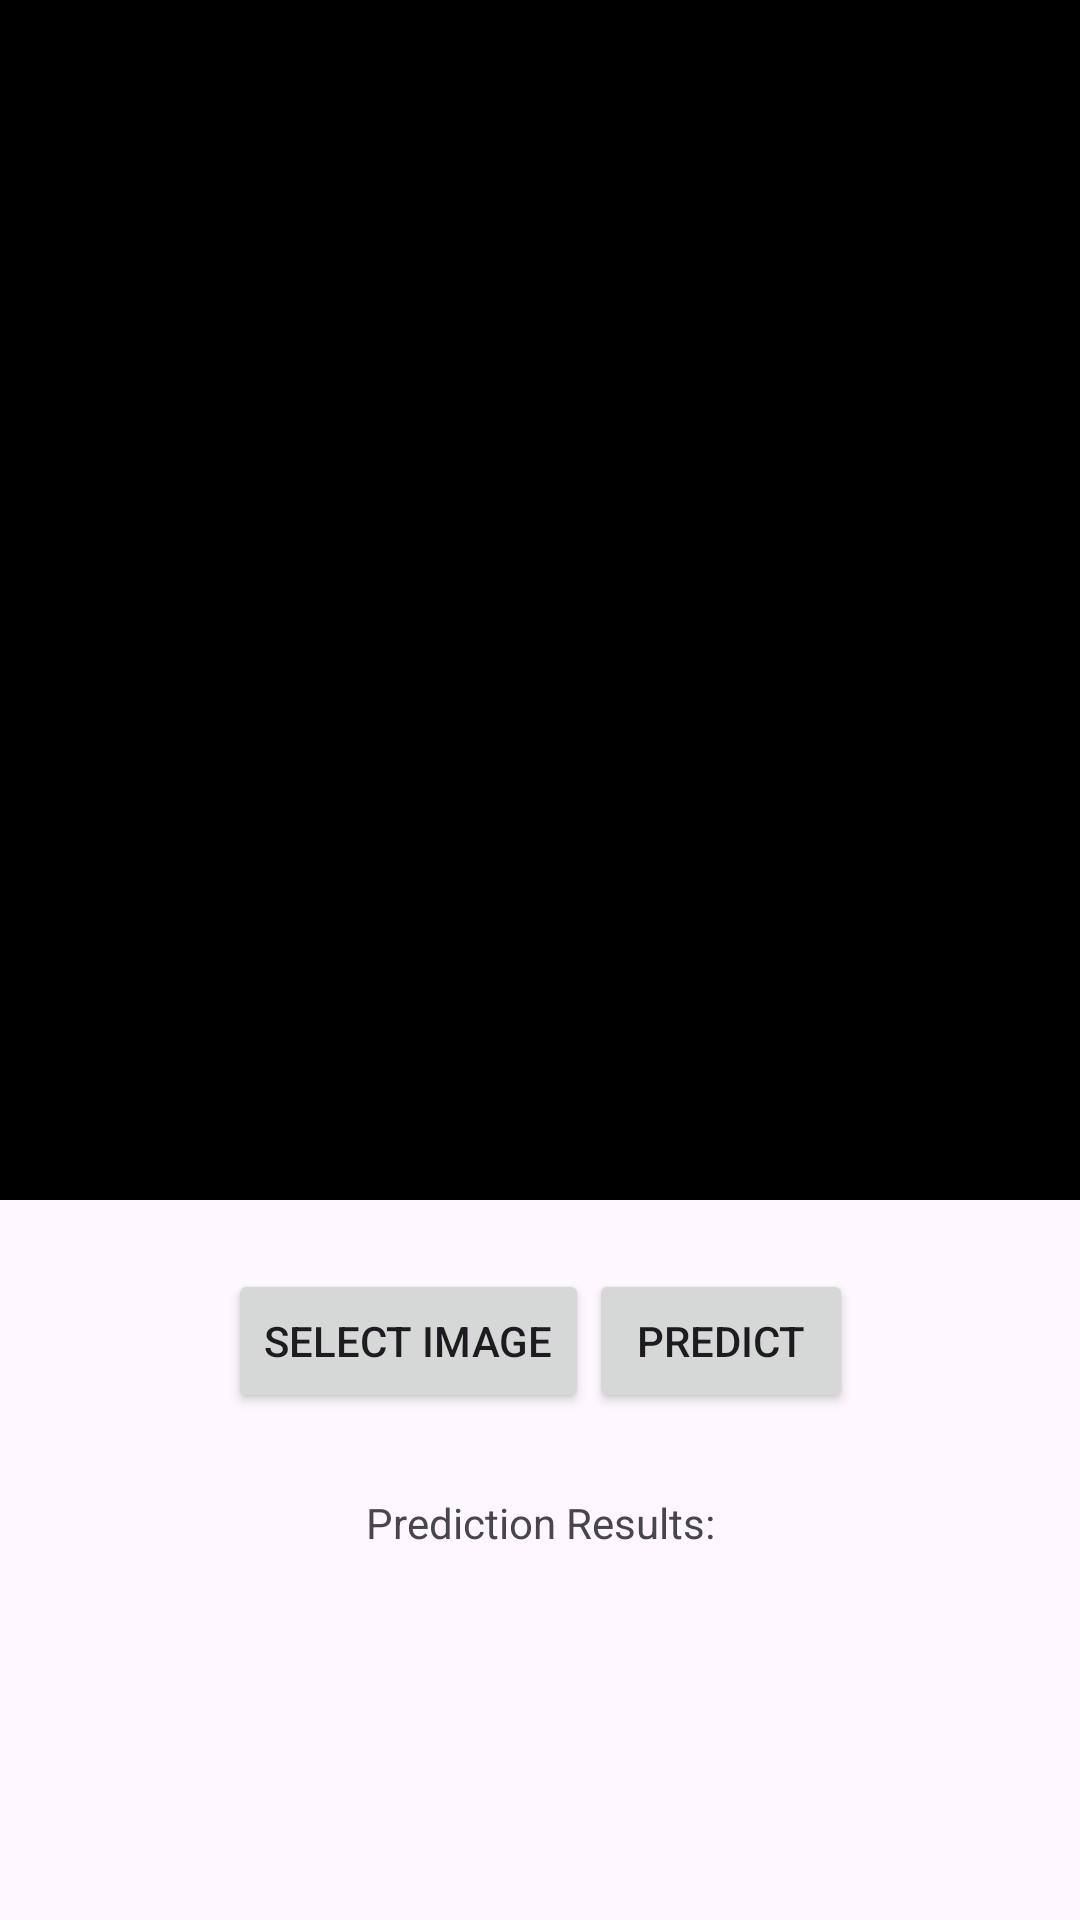

Reconstruct the res/layout file that produces this screen, plus the resources it refers to.
<!-- AndroidManifest.xml: application theme Theme.FishClassifier -->
<!-- res/layout/activity_main.xml -->
<?xml version="1.0" encoding="utf-8"?>
<androidx.constraintlayout.widget.ConstraintLayout xmlns:android="http://schemas.android.com/apk/res/android"
    xmlns:app="http://schemas.android.com/apk/res-auto"
    xmlns:tools="http://schemas.android.com/tools"
    android:layout_width="match_parent"
    android:layout_height="match_parent"
    tools:context=".MainActivity">

    <ImageView
        android:id="@+id/view_image"
        android:layout_width="match_parent"
        android:layout_height="400dp"
        android:background="@color/black"
        app:layout_constraintEnd_toEndOf="parent"
        app:layout_constraintStart_toStartOf="parent"
        app:layout_constraintTop_toTopOf="parent" />

    <LinearLayout
        android:id="@+id/layout_linear"
        android:layout_width="wrap_content"
        android:layout_height="wrap_content"
        android:layout_centerHorizontal="true"
        app:layout_constraintBottom_toBottomOf="parent"
        app:layout_constraintEnd_toEndOf="parent"
        app:layout_constraintStart_toStartOf="parent"
        app:layout_constraintTop_toBottomOf="@+id/view_image"
        app:layout_constraintVertical_bias="0.120000005">

        <Button
            android:id="@+id/btn_select"
            android:layout_width="wrap_content"
            android:layout_height="wrap_content"
            android:text="Select Image" />

        <Button
            android:id="@+id/btn_predict"
            android:layout_width="wrap_content"
            android:layout_height="wrap_content"
            android:text="Predict" />
    </LinearLayout>

    <TextView
        android:id="@+id/txt_prediction"
        android:layout_width="wrap_content"
        android:layout_height="wrap_content"
        android:text="Prediction Results:"
        app:layout_constraintBottom_toBottomOf="parent"
        app:layout_constraintEnd_toEndOf="parent"
        app:layout_constraintStart_toStartOf="parent"
        app:layout_constraintTop_toBottomOf="@+id/layout_linear"
        app:layout_constraintVertical_bias="0.18" />


</androidx.constraintlayout.widget.ConstraintLayout>
<!-- resources referenced by this layout -->
<resources>
  <style name="Theme.FishClassifier" parent="Base.Theme.FishClassifier" />
  <style name="Base.Theme.FishClassifier" parent="Theme.Material3.DayNight.NoActionBar">
          
          
      </style>
  <!-- not gathered from this repository: default colours our renderer supplied (Android Studio template values) -->
  <color name="black">#FF000000</color>
</resources>
